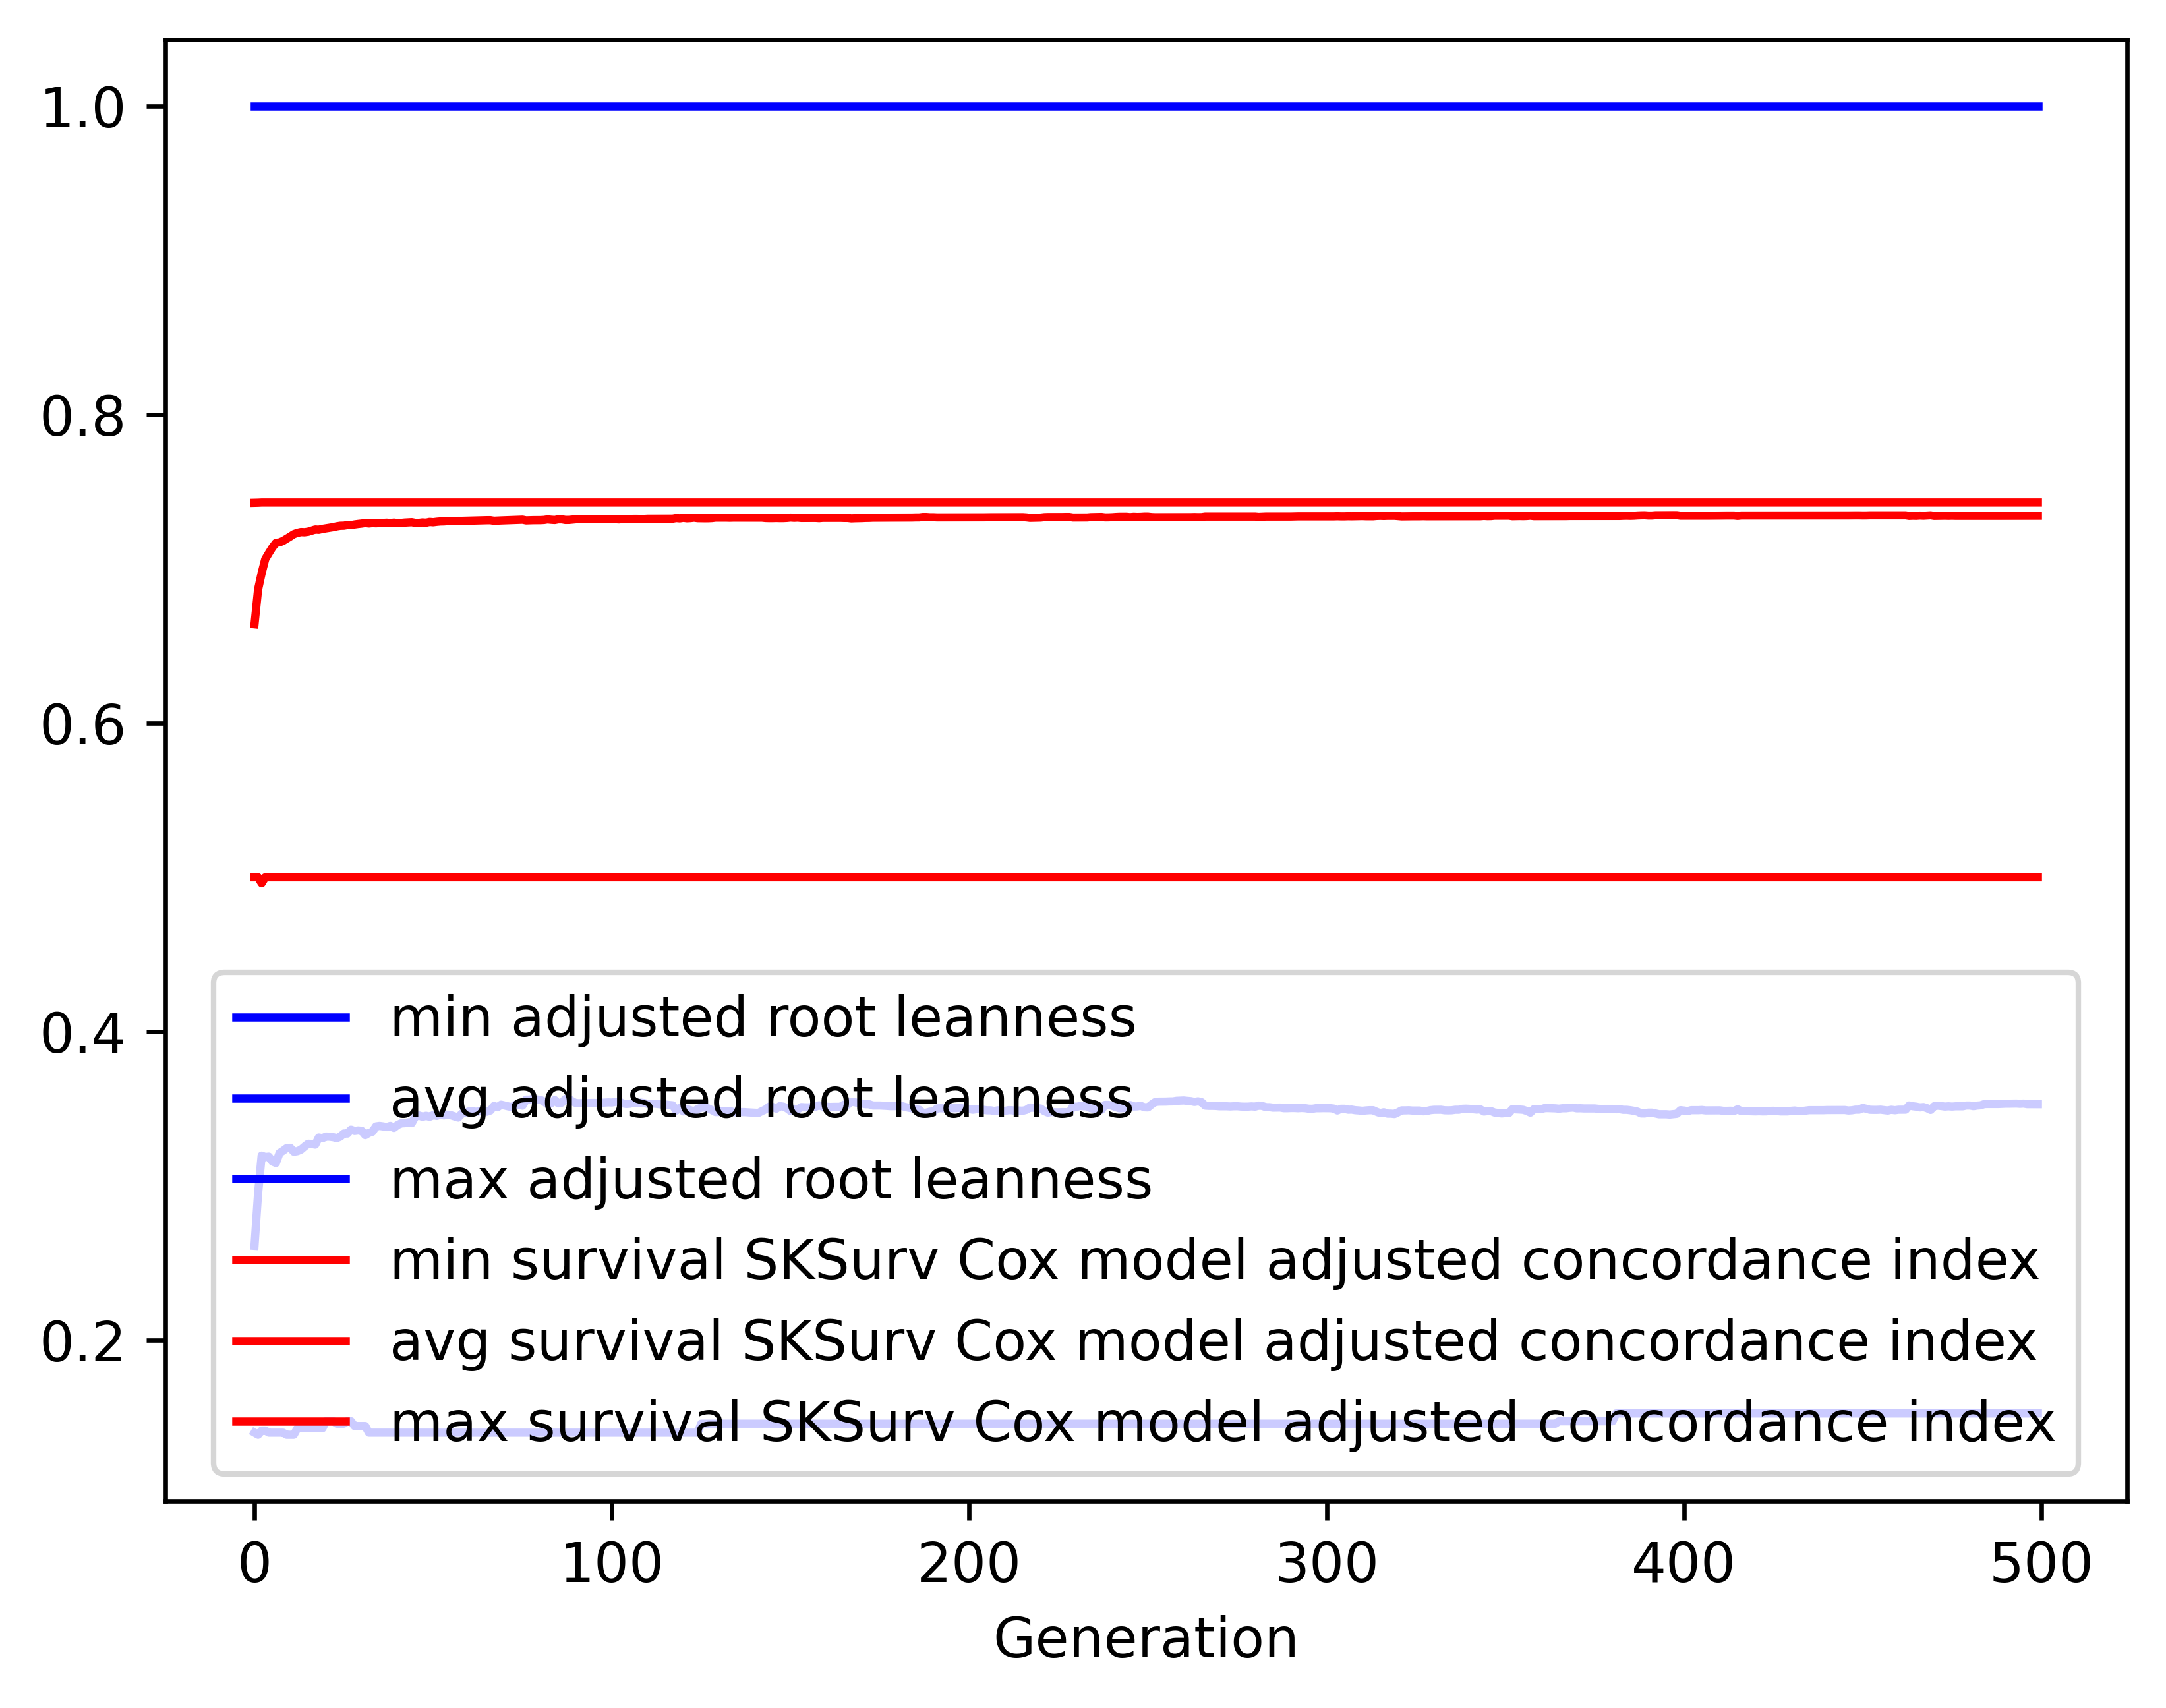

The file beside this chart, header and first rows:
gen, evals, gen_feats, explored, adjusted root leanness_min, adjusted root leanness_avg, adjusted root leanness_max, adjusted root leanness_std, survival SKSurv Cox model adjusted conco…, survival SKSurv Cox model adjusted conco…, survival SKSurv Cox model adjusted conco…, survival SKSurv Cox model adjusted conco…
0, 500, 118, 118, 0.14, 0.2612, 1.0, 0.1782, 0.5, 0.664, 0.7427, 0.04773
1, 519, 360, 361, 0.1387, 0.2952, 1.0, 0.1221, 0.5, 0.6866, 0.7428, 0.04313
2, 500, 388, 545, 0.1414, 0.3196, 1.0, 0.1375, 0.4962, 0.6972, 0.7429, 0.04565
3, 500, 466, 757, 0.1414, 0.3187, 1.0, 0.1391, 0.5, 0.7062, 0.7429, 0.03952
4, 500, 480, 949, 0.14, 0.319, 1.0, 0.1389, 0.5, 0.7101, 0.7429, 0.03755
5, 500, 508, 1131, 0.14, 0.3158, 1.0, 0.1402, 0.5, 0.7138, 0.7429, 0.03583
6, 500, 490, 1280, 0.14, 0.3148, 1.0, 0.1381, 0.5, 0.7168, 0.7429, 0.03318
7, 500, 508, 1423, 0.14, 0.3213, 1.0, 0.1396, 0.5, 0.7171, 0.7429, 0.03312
8, 500, 519, 1549, 0.14, 0.3228, 1.0, 0.1404, 0.5, 0.718, 0.7429, 0.03285
9, 500, 490, 1652, 0.1387, 0.3245, 1.0, 0.1399, 0.5, 0.7194, 0.7429, 0.03205
10, 500, 514, 1761, 0.1387, 0.3247, 1.0, 0.1401, 0.5, 0.7209, 0.7429, 0.03103
11, 500, 520, 1871, 0.1387, 0.3221, 1.0, 0.1412, 0.5, 0.7224, 0.7429, 0.03077
12, 500, 500, 1964, 0.1429, 0.3225, 1.0, 0.1414, 0.5, 0.7232, 0.7429, 0.03017
13, 500, 506, 2040, 0.1429, 0.3235, 1.0, 0.141, 0.5, 0.7237, 0.7429, 0.03003
14, 500, 512, 2108, 0.1429, 0.3255, 1.0, 0.1433, 0.5, 0.7236, 0.7429, 0.0306
15, 500, 503, 2170, 0.1429, 0.3273, 1.0, 0.1422, 0.5, 0.7239, 0.7429, 0.03054
16, 500, 519, 2230, 0.1429, 0.3272, 1.0, 0.1423, 0.5, 0.7247, 0.7429, 0.03038
17, 500, 535, 2302, 0.1429, 0.3267, 1.0, 0.1424, 0.5, 0.7254, 0.7429, 0.03026
18, 500, 504, 2352, 0.1429, 0.3313, 1.0, 0.1432, 0.5, 0.7252, 0.7429, 0.03054
19, 500, 511, 2400, 0.1429, 0.3309, 1.0, 0.1434, 0.5, 0.7258, 0.7429, 0.03039
20, 500, 539, 2453, 0.1474, 0.332, 1.0, 0.1428, 0.5, 0.7262, 0.7429, 0.03003
21, 500, 488, 2492, 0.1474, 0.3319, 1.0, 0.143, 0.5, 0.7266, 0.7429, 0.02967
22, 500, 515, 2522, 0.1474, 0.3316, 1.0, 0.1432, 0.5, 0.7269, 0.7429, 0.02941
23, 500, 527, 2560, 0.1459, 0.331, 1.0, 0.1436, 0.5, 0.7274, 0.7429, 0.02922
24, 500, 541, 2609, 0.1459, 0.3319, 1.0, 0.1433, 0.5, 0.7278, 0.7429, 0.02908
25, 500, 492, 2638, 0.1459, 0.3339, 1.0, 0.1438, 0.5, 0.7278, 0.7429, 0.02945
26, 500, 505, 2670, 0.1474, 0.3339, 1.0, 0.1436, 0.5, 0.7282, 0.7429, 0.02934
27, 500, 535, 2703, 0.1474, 0.3364, 1.0, 0.1441, 0.5, 0.7282, 0.7429, 0.02926
28, 500, 492, 2725, 0.1443, 0.3356, 1.0, 0.145, 0.5, 0.7286, 0.7429, 0.02855
29, 500, 560, 2751, 0.1443, 0.3359, 1.0, 0.145, 0.5, 0.729, 0.7429, 0.02841
30, 500, 520, 2766, 0.1443, 0.3357, 1.0, 0.1451, 0.5, 0.7292, 0.7429, 0.02821
31, 500, 545, 2781, 0.1443, 0.3329, 1.0, 0.145, 0.5, 0.7296, 0.7429, 0.02777
32, 500, 546, 2795, 0.14, 0.3343, 1.0, 0.1462, 0.5, 0.7293, 0.7429, 0.02881
33, 500, 536, 2809, 0.14, 0.3351, 1.0, 0.1458, 0.5, 0.7295, 0.7429, 0.02799
34, 500, 526, 2824, 0.14, 0.3385, 1.0, 0.1466, 0.5, 0.7294, 0.7429, 0.0279
35, 500, 530, 2838, 0.14, 0.3388, 1.0, 0.1464, 0.5, 0.7295, 0.7429, 0.02773
36, 500, 557, 2848, 0.14, 0.3385, 1.0, 0.1466, 0.5, 0.7296, 0.7429, 0.02768
37, 500, 529, 2854, 0.14, 0.3381, 1.0, 0.1468, 0.5, 0.7298, 0.7429, 0.02765
38, 500, 546, 2861, 0.14, 0.3388, 1.0, 0.1481, 0.5, 0.7295, 0.7429, 0.02847
39, 500, 563, 2872, 0.14, 0.3376, 1.0, 0.1479, 0.5, 0.7298, 0.7429, 0.02771
40, 500, 540, 2880, 0.14, 0.3394, 1.0, 0.1493, 0.5, 0.7295, 0.7429, 0.02812
41, 500, 549, 2891, 0.14, 0.3405, 1.0, 0.1485, 0.5, 0.7296, 0.7429, 0.02812
42, 500, 550, 2896, 0.14, 0.3406, 1.0, 0.1484, 0.5, 0.7298, 0.7429, 0.02797
43, 500, 539, 2901, 0.14, 0.3412, 1.0, 0.1481, 0.5, 0.73, 0.7429, 0.02795
44, 500, 553, 2908, 0.14, 0.3406, 1.0, 0.1482, 0.5, 0.7301, 0.7429, 0.02784
45, 500, 565, 2915, 0.14, 0.3449, 1.0, 0.1483, 0.5, 0.7297, 0.7429, 0.02818
46, 500, 554, 2920, 0.14, 0.3456, 1.0, 0.1493, 0.5, 0.7296, 0.7429, 0.02845
47, 500, 541, 2924, 0.14, 0.3447, 1.0, 0.1484, 0.5, 0.7299, 0.7429, 0.02803
48, 500, 586, 2932, 0.14, 0.3454, 1.0, 0.1494, 0.5, 0.7298, 0.7429, 0.02849
49, 500, 571, 2934, 0.14, 0.3448, 1.0, 0.1482, 0.5, 0.7303, 0.7429, 0.02771
50, 500, 592, 2940, 0.14, 0.3458, 1.0, 0.149, 0.5, 0.7301, 0.7429, 0.02815
51, 500, 556, 2943, 0.14, 0.3453, 1.0, 0.1478, 0.5, 0.7304, 0.7429, 0.02769
52, 500, 565, 2947, 0.14, 0.3461, 1.0, 0.1473, 0.5, 0.7306, 0.7429, 0.02744
53, 500, 571, 2948, 0.14, 0.3456, 1.0, 0.1477, 0.5, 0.7306, 0.7429, 0.02735
54, 500, 593, 2952, 0.14, 0.3461, 1.0, 0.1475, 0.5, 0.7308, 0.7429, 0.02727
55, 500, 569, 2956, 0.14, 0.3457, 1.0, 0.1478, 0.5, 0.7309, 0.7429, 0.02726
56, 500, 543, 2957, 0.14, 0.345, 1.0, 0.1482, 0.5, 0.7309, 0.7429, 0.02723
57, 500, 585, 2958, 0.14, 0.3442, 1.0, 0.1487, 0.5, 0.731, 0.7429, 0.02723
58, 500, 585, 2959, 0.14, 0.3468, 1.0, 0.1472, 0.5, 0.731, 0.7429, 0.02722
59, 500, 559, 2963, 0.14, 0.3473, 1.0, 0.1467, 0.5, 0.731, 0.7429, 0.02719
... 440 more rows
